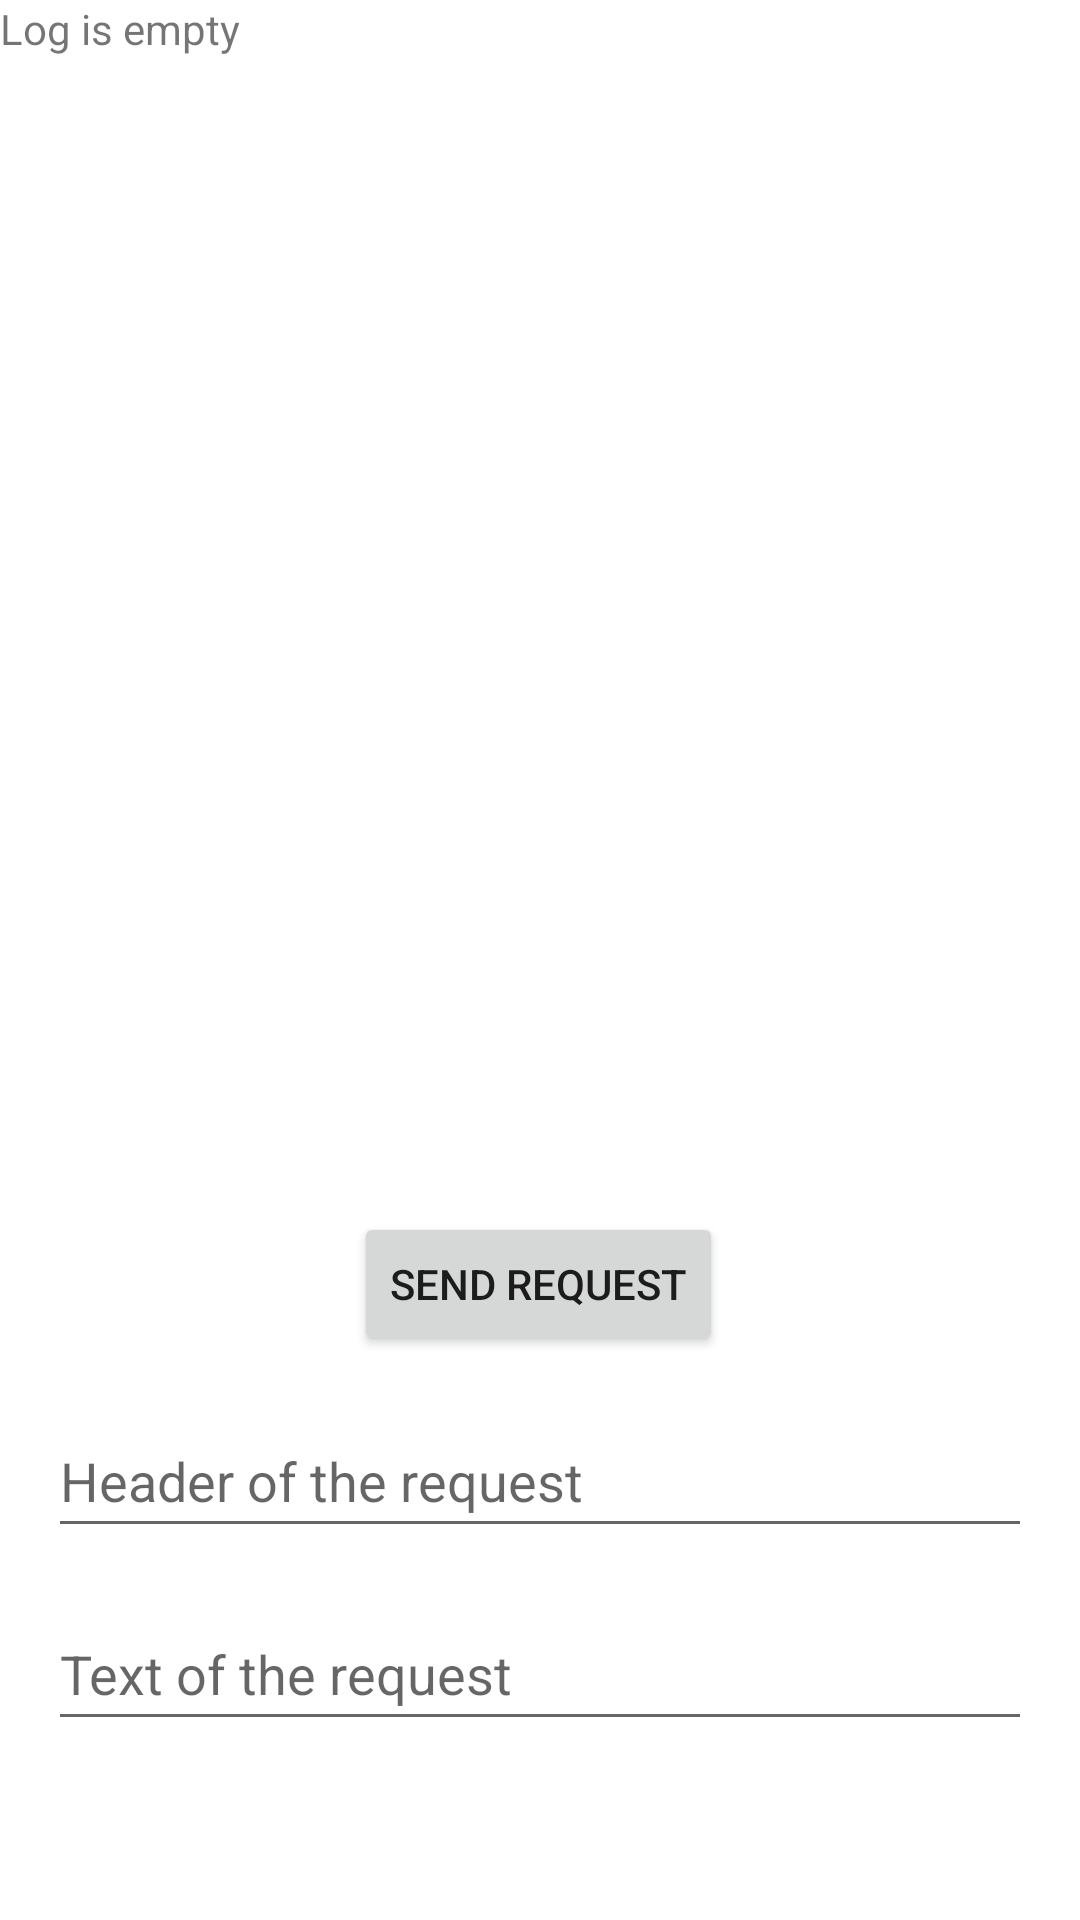

Produce the Android XML layout that renders to this screen, including the resource entries it uses.
<!-- AndroidManifest.xml: application theme Theme.SimpleTODO -->
<!-- res/layout/activity_main.xml -->
<?xml version="1.0" encoding="utf-8"?>
<androidx.constraintlayout.widget.ConstraintLayout xmlns:android="http://schemas.android.com/apk/res/android"
    xmlns:app="http://schemas.android.com/apk/res-auto"
    xmlns:tools="http://schemas.android.com/tools"
    android:layout_width="match_parent"
    android:layout_height="match_parent"
    android:scrollbars="vertical"
    tools:context=".MainActivity">

    <Button
        android:id="@+id/button"
        android:layout_width="wrap_content"
        android:layout_height="wrap_content"
        android:layout_marginBottom="188dp"
        android:text="Send request"
        app:layout_constraintBottom_toBottomOf="parent"
        app:layout_constraintEnd_toEndOf="parent"
        app:layout_constraintHorizontal_bias="0.498"
        app:layout_constraintStart_toStartOf="parent" />

    <TextView
        android:id="@+id/textView2"
        android:layout_width="0dp"
        android:layout_height="0dp"
        android:layout_marginBottom="16dp"
        android:text="Log is empty"
        app:layout_constraintBottom_toTopOf="@+id/button"
        app:layout_constraintEnd_toEndOf="parent"
        app:layout_constraintStart_toStartOf="parent"
        app:layout_constraintTop_toTopOf="parent" />

    <EditText
        android:id="@+id/requestHeader"
        android:layout_width="0dp"
        android:layout_height="wrap_content"
        android:layout_marginStart="16dp"
        android:layout_marginTop="16dp"
        android:layout_marginEnd="16dp"
        android:ems="10"
        android:hint="Header of the request"
        android:inputType="textPersonName"
        android:minHeight="48dp"
        app:layout_constraintBottom_toBottomOf="parent"
        app:layout_constraintEnd_toEndOf="parent"
        app:layout_constraintHorizontal_bias="0.497"
        app:layout_constraintStart_toStartOf="parent"
        app:layout_constraintTop_toBottomOf="@+id/button"
        app:layout_constraintVertical_bias="0.0" />

    <EditText
        android:id="@+id/requestMessage"
        android:layout_width="0dp"
        android:layout_height="wrap_content"
        android:layout_marginStart="16dp"
        android:layout_marginEnd="16dp"
        android:ems="10"
        android:hint="Text of the request"
        android:inputType="textPersonName"
        android:minHeight="48dp"
        app:layout_constraintBottom_toBottomOf="parent"
        app:layout_constraintEnd_toEndOf="parent"
        app:layout_constraintHorizontal_bias="0.0"
        app:layout_constraintStart_toStartOf="parent"
        app:layout_constraintTop_toBottomOf="@+id/requestHeader"
        app:layout_constraintVertical_bias="0.215" />

</androidx.constraintlayout.widget.ConstraintLayout>
<!-- resources referenced by this layout -->
<resources>
  <style name="Theme.SimpleTODO" parent="Theme.MaterialComponents.DayNight.DarkActionBar">
          
          <item name="colorPrimary">@color/purple_500</item>
          <item name="colorPrimaryVariant">@color/purple_700</item>
          <item name="colorOnPrimary">@color/white</item>
          
          <item name="colorSecondary">@color/teal_200</item>
          <item name="colorSecondaryVariant">@color/teal_700</item>
          <item name="colorOnSecondary">@color/black</item>
          
          <item name="android:statusBarColor" tools:targetApi="l">?attr/colorPrimaryVariant</item>
          
      </style>
  <!-- not gathered from this repository: default colours our renderer supplied (Android Studio template values) -->
  <color name="purple_500">#FF6200EE</color>
  <color name="purple_700">#FF3700B3</color>
  <color name="teal_200">#FF03DAC5</color>
  <color name="teal_700">#FF018786</color>
  <color name="black">#FF000000</color>
  <color name="white">#FFFFFFFF</color>
</resources>
